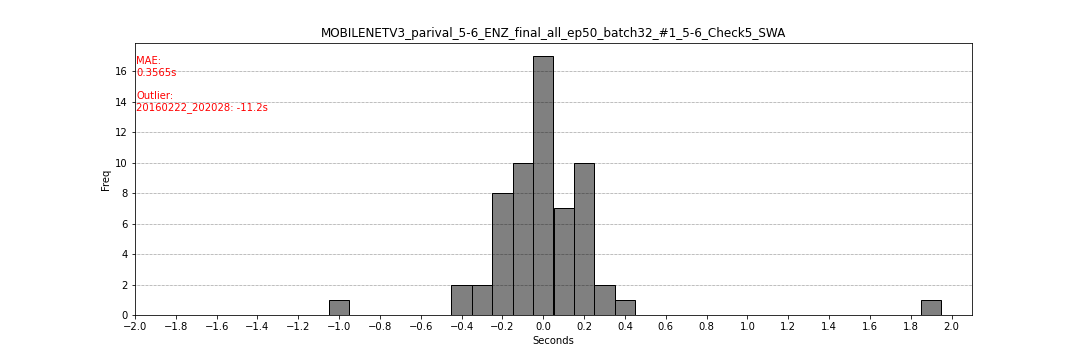

Data behind this chart, as committed beside it:
filename, flag_start, flag_end, second_start, second_end
20160307_152953, 299, 303, -0.05, 0.15
20160222_202028, 76, 80, -11.2, -11.0
20110313_041920, 300, 304, 0.0, 0.2
20120216_205331, 298, 302, -0.1, 0.1
20151022_182326, 300, 304, 0.0, 0.2
20160712_193858, 304, 308, 0.2, 0.4
20170926_013646, 300, 304, 0.0, 0.2
20170128_092836, 228, 232, -0.25, -0.05
20170428_014929, 303, 307, 0.15, 0.35
20111127_064316, 297, 301, -0.1, 0.1
20120122_101453, 293, 297, -0.35, -0.15
20160211_062919, 303, 307, 0.15, 0.35
20160227_024417, 298, 302, 0.05, 0.25
20160302_060912, 293, 297, -0.35, -0.15
20140101_104635, 302, 306, 0.1, 0.3
20141019_055254, 295, 299, -0.25, -0.05
20110415_083817, 300, 304, 0.0, 0.2
20120414_171144, 288, 292, -0.4, -0.2
20170628_061107, 299, 303, -0.05, 0.15
20100211_220355, 305, 309, 0.25, 0.45
20100212_050421, 298, 302, -0.05, 0.15
20100222_085639, 303, 307, 0.15, 0.35
20100309_151502, 303, 307, 0.15, 0.35
20110307_195407, 298, 302, -0.1, 0.1
20160702_065438, 286, 290, -0.1, 0.1
20170121_085315, 301, 305, 0.05, 0.25
20170405_075528, 291, 295, -0.45, -0.25
20120904_013300, 304, 308, 0.2, 0.4
20110603_160501, 300, 304, 0.0, 0.2
20110619_084838, 297, 301, 0.3, 0.5
20170129_120755, 280, 284, -1.0, -0.8
20170218_181335, 299, 303, -0.05, 0.15
20170414_091309, 298, 302, -0.1, 0.1
20170530_121746, 298, 302, -0.1, 0.1
20140309_102740, 296, 300, -0.2, 0.0
20100106_094408, 298, 302, 0.05, 0.25
20110906_132331, 296, 300, -0.2, 0.0
20120711_151906, 296, 300, 0.1, 0.3
20120822_173829, 265, 269, -0.15, 0.05
20120822_205649, 300, 304, 0.0, 0.2
20121119_100140, 303, 307, 0.15, 0.35
20130331_110447, 290, 294, 0.0, 0.2
20140328_100102, 297, 301, -0.15, 0.05
20140930_151546, 297, 301, -0.15, 0.05
20160723_094316, 299, 303, -0.05, 0.15
20170122_070857, 307, 311, 0.35, 0.55
20170728_090624, 299, 303, -0.05, 0.15
20120903_144804, 297, 301, -0.05, 0.15
20120904_000825, 301, 305, 0.05, 0.25
20120907_143017, 300, 304, 0.0, 0.2
20120909_061626, 293, 297, -0.25, -0.05
20120910_003827, 297, 301, -0.15, 0.05
20120915_171430, 295, 299, -0.25, -0.05
20120917_141926, 291, 295, -0.25, -0.05
20121001_015724, 299, 303, -0.05, 0.15
20121216_162427, 300, 304, 0.0, 0.2
20131023_004226, 296, 300, -0.2, 0.0
20160322_000705, 295, 299, 0.15, 0.35
20160907_130216, 337, 341, 1.85, 2.05
20160912_103821, 303, 307, 0.15, 0.35
... 2 more rows
